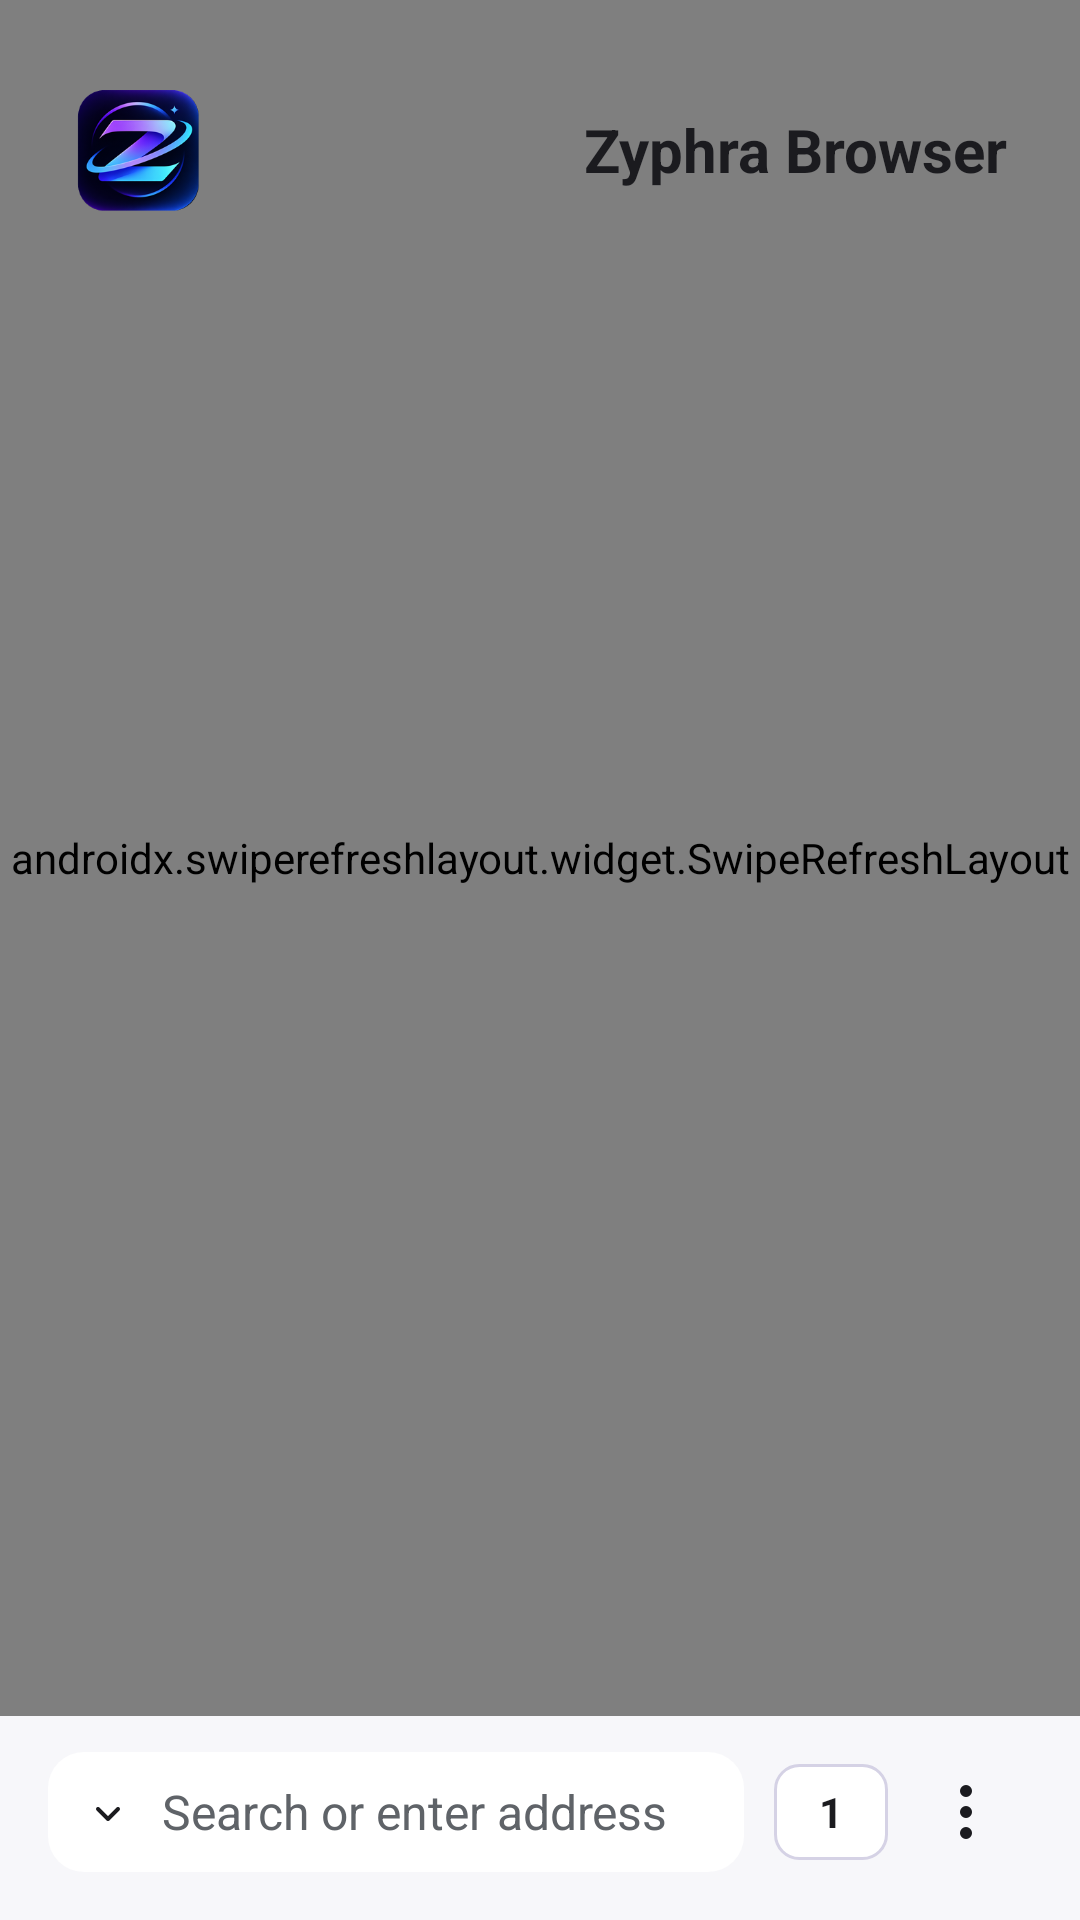

Layout XML and referenced resources for this Android screen:
<!-- AndroidManifest.xml: application theme Theme.Zyphra -->
<!-- res/layout/activity_main.xml -->
<?xml version="1.0" encoding="utf-8"?>
<LinearLayout xmlns:android="http://schemas.android.com/apk/res/android"
    android:layout_width="match_parent"
    android:layout_height="match_parent"
    android:background="@color/zyphra_bg"
    android:orientation="vertical">

    <FrameLayout
        android:id="@+id/home_center"
        android:layout_width="match_parent"
        android:layout_height="0dp"
        android:layout_weight="1">

        
        <androidx.swiperefreshlayout.widget.SwipeRefreshLayout
            android:id="@+id/pull_refresh"
            android:layout_width="match_parent"
            android:layout_height="match_parent">

            <com.zyphra.browser.RefreshableGeckoView
                android:id="@+id/geckoview"
                android:layout_width="match_parent"
                android:layout_height="match_parent"
                android:visibility="gone" />
        </androidx.swiperefreshlayout.widget.SwipeRefreshLayout>

        
        <LinearLayout
            android:id="@+id/home_overlay"
            android:layout_width="match_parent"
            android:layout_height="wrap_content"
            android:layout_gravity="top"
            android:gravity="center_vertical"
            android:orientation="horizontal"
            android:paddingStart="24dp"
            android:paddingTop="28dp"
            android:paddingEnd="24dp">

            
            <ImageView
                android:layout_width="44dp"
                android:layout_height="44dp"
                android:importantForAccessibility="no"
                android:scaleType="fitCenter"
                android:src="@drawable/zyphra_logo" />

            <Space
                android:layout_width="0dp"
                android:layout_height="1dp"
                android:layout_weight="1" />

            <TextView
            android:id="@+id/home_title"
            android:layout_width="wrap_content"
            android:layout_height="wrap_content"
            android:gravity="center_vertical"
            android:minHeight="44dp"
            android:text="@string/app_name"
            android:textColor="@color/zyphra_text"
            android:textSize="20sp"
            android:textStyle="bold" />
        </LinearLayout>

        <ImageButton
            android:id="@+id/btn_pip"
            android:layout_width="48dp"
            android:layout_height="48dp"
            android:layout_gravity="bottom|end"
            android:layout_margin="16dp"
            android:background="@drawable/bg_fab"
            android:contentDescription="@string/picture_in_picture"
            android:padding="12dp"
            android:src="@drawable/ic_pip"
            android:visibility="gone" />
    </FrameLayout>

    <ProgressBar
        android:id="@+id/progress"
        style="?android:attr/progressBarStyleHorizontal"
        android:layout_width="match_parent"
        android:layout_height="3dp"
        android:max="100"
        android:progressTint="@color/zyphra_accent"
        android:visibility="gone" />

    <LinearLayout
        android:id="@+id/suggestions_box"
        android:layout_width="match_parent"
        android:layout_height="wrap_content"
        android:background="@color/zyphra_bg"
        android:orientation="vertical"
        android:visibility="gone">

        
        <androidx.recyclerview.widget.RecyclerView
            android:id="@+id/suggestions_list"
            android:layout_width="match_parent"
            android:layout_height="wrap_content" />
    </LinearLayout>

    <LinearLayout
        android:id="@+id/browser_controls"
        android:layout_width="match_parent"
        android:layout_height="wrap_content"
        android:gravity="center_vertical"
        android:orientation="horizontal"
        android:paddingStart="16dp"
        android:paddingTop="10dp"
        android:paddingEnd="16dp"
        android:paddingBottom="14dp">

        
        <LinearLayout
            android:id="@+id/toolbar"
            android:layout_width="0dp"
            android:layout_height="wrap_content"
            android:layout_weight="1"
            android:background="@drawable/bg_bar"
            android:gravity="center_vertical"
            android:minHeight="@dimen/toolbar_min_height"
            android:orientation="horizontal"
            android:paddingStart="8dp"
            android:paddingEnd="12dp">

            <LinearLayout
                android:id="@+id/engine_picker"
                android:layout_width="wrap_content"
                android:layout_height="wrap_content"
                android:background="?attr/selectableItemBackgroundBorderless"
                android:clickable="true"
                android:focusable="true"
                android:gravity="center_vertical"
                android:minHeight="@dimen/touch_target"
                android:minWidth="@dimen/touch_target"
                android:orientation="horizontal"
                android:paddingEnd="4dp"
                android:paddingStart="4dp">

                <TextView
                    android:id="@+id/engine_badge"
                    android:layout_width="@dimen/engine_badge_min_size"
                    android:layout_height="@dimen/engine_badge_min_size"
                    android:background="@drawable/bg_engine_badge"
                    android:gravity="center"
                    android:importantForAccessibility="no"
                    android:minWidth="@dimen/engine_badge_min_size"
                    android:textColor="@color/zyphra_text"
                    android:textSize="12sp"
                    android:textStyle="bold" />

                <ImageView
                    android:id="@+id/engine_chevron"
                    android:layout_width="16dp"
                    android:layout_height="24dp"
                    android:importantForAccessibility="no"
                    android:src="@drawable/ic_chevron" />
            </LinearLayout>

            
            <ImageView
                android:id="@+id/security_indicator"
                android:layout_width="18dp"
                android:layout_height="18dp"
                android:layout_marginEnd="2dp"
                android:visibility="gone" />

            <EditText
                android:id="@+id/address_text"
                android:layout_width="0dp"
                android:layout_height="wrap_content"
                android:layout_marginStart="6dp"
                android:layout_weight="1"
                android:background="@null"
                android:ellipsize="middle"
                android:gravity="center_vertical"
                android:hint="@string/url_hint"
                android:imeOptions="actionGo"
                android:importantForAutofill="no"
                android:inputType="textUri"
                android:maxLines="1"
                android:minHeight="40dp"
                android:textColor="@color/zyphra_text"
                android:textColorHint="@color/zyphra_grey"
                android:textSize="16sp" />

            <ImageButton
                android:id="@+id/btn_voice"
                android:layout_width="@dimen/touch_target"
                android:layout_height="@dimen/touch_target"
                android:background="?attr/selectableItemBackgroundBorderless"
                android:contentDescription="@string/show_voice_search"
                android:focusable="true"
                android:src="@drawable/ic_mic"
                android:visibility="gone" />
        </LinearLayout>

        
        <TextView
            android:id="@+id/tabs_count"
            android:layout_width="wrap_content"
            android:layout_height="wrap_content"
            android:layout_marginStart="10dp"
            android:background="@drawable/bg_tab_count"
            android:clickable="true"
            android:focusable="true"
            android:gravity="center"
            android:minWidth="38dp"
            android:minHeight="32dp"
            android:text="1"
            android:textColor="@color/zyphra_text"
            android:textSize="14sp"
            android:textStyle="bold" />

        
        <ImageButton
            android:id="@+id/btn_menu"
            android:layout_width="44dp"
            android:layout_height="44dp"
            android:layout_marginStart="4dp"
            android:background="?attr/selectableItemBackgroundBorderless"
            android:contentDescription="@string/menu"
            android:focusable="true"
            android:src="@drawable/ic_menu" />
    </LinearLayout>
</LinearLayout>
<!-- resources referenced by this layout -->
<resources>
  <color name="zyphra_accent">#6750A4</color>
  <color name="zyphra_bg">#F7F7FA</color>
  <color name="zyphra_grey">#5F6368</color>
  <color name="zyphra_text">#1B1B1F</color>
  <!-- drawable bg_bar (drawable) -->
  <?xml version="1.0" encoding="utf-8"?>
  <shape xmlns:android="http://schemas.android.com/apk/res/android"
      android:shape="rectangle">
      <solid android:color="@color/zyphra_card" />
      <corners android:radius="12dp" />
  </shape>
  <!-- drawable bg_engine_badge (drawable) -->
  <?xml version="1.0" encoding="utf-8"?>
  <shape xmlns:android="http://schemas.android.com/apk/res/android"
      android:shape="oval">
      <solid android:color="@color/zyphra_chip_stroke" />
  </shape>
  <!-- drawable bg_fab (drawable) -->
  <?xml version="1.0" encoding="utf-8"?>
  <shape xmlns:android="http://schemas.android.com/apk/res/android"
      android:shape="oval">
      <solid android:color="@color/zyphra_accent" />
  </shape>
  <!-- drawable bg_tab_count (drawable) -->
  <?xml version="1.0" encoding="utf-8"?>
  <shape xmlns:android="http://schemas.android.com/apk/res/android"
      android:shape="rectangle">
      <solid android:color="@color/zyphra_card" />
      <stroke android:width="1dp" android:color="@color/zyphra_chip_stroke" />
      <corners android:radius="8dp" />
  </shape>
  <!-- drawable ic_chevron (drawable) -->
  <?xml version="1.0" encoding="utf-8"?>
  <vector xmlns:android="http://schemas.android.com/apk/res/android"
      android:width="24dp" android:height="24dp"
      android:viewportWidth="24" android:viewportHeight="24">
      <path android:fillColor="#00000000" android:strokeColor="@color/zyphra_text"
          android:strokeWidth="2" android:strokeLineCap="round" android:strokeLineJoin="round"
          android:pathData="M7,10.5 L12,15.5 L17,10.5" />
  </vector>
  <!-- drawable ic_menu (drawable) -->
  <?xml version="1.0" encoding="utf-8"?>
  <vector xmlns:android="http://schemas.android.com/apk/res/android"
      android:width="24dp" android:height="24dp"
      android:viewportWidth="24" android:viewportHeight="24">
      <path android:fillColor="@color/zyphra_text"
          android:pathData="M12,3a2,2 0 1,0 0,4a2,2 0 1,0 0,-4zM12,10a2,2 0 1,0 0,4a2,2 0 1,0 0,-4zM12,17a2,2 0 1,0 0,4a2,2 0 1,0 0,-4z" />
  </vector>
  <!-- drawable ic_pip (drawable) -->
  <?xml version="1.0" encoding="utf-8"?>
  <vector xmlns:android="http://schemas.android.com/apk/res/android"
      android:width="24dp"
      android:height="24dp"
      android:viewportWidth="24"
      android:viewportHeight="24">
      <path
          android:fillColor="@color/zyphra_icon_on_accent"
          android:pathData="M3,5C3,3.9 3.9,3 5,3H19C20.1,3 21,3.9 21,5V19C21,20.1 20.1,21 19,21H5C3.9,21 3,20.1 3,19V5ZM5,5V13H13V5H5ZM15,9V19H19V9H15Z" />
  </vector>
  <string name="app_name">Zyphra Browser</string>
  <string name="menu">Menu</string>
  <string name="picture_in_picture">Picture in picture</string>
  <string name="show_voice_search">Show voice search</string>
  <string name="url_hint">Search or enter address</string>
  <style name="Theme.Zyphra" parent="Theme.Material3.DayNight.NoActionBar">
          <item name="colorPrimary">@color/zyphra_accent</item>
          <item name="colorOnPrimary">@color/zyphra_icon_on_accent</item>
          <item name="android:windowBackground">@color/zyphra_bg</item>
          <item name="android:statusBarColor">@color/zyphra_bg</item>
          <item name="android:navigationBarColor">@color/zyphra_bg</item>
          <item name="android:windowLightStatusBar">true</item>
      </style>
  <color name="zyphra_card">#FFFFFF</color>
  <color name="zyphra_chip_stroke">#D5D2E5</color>
  <color name="zyphra_icon_on_accent">#FFFFFF</color>
</resources>
